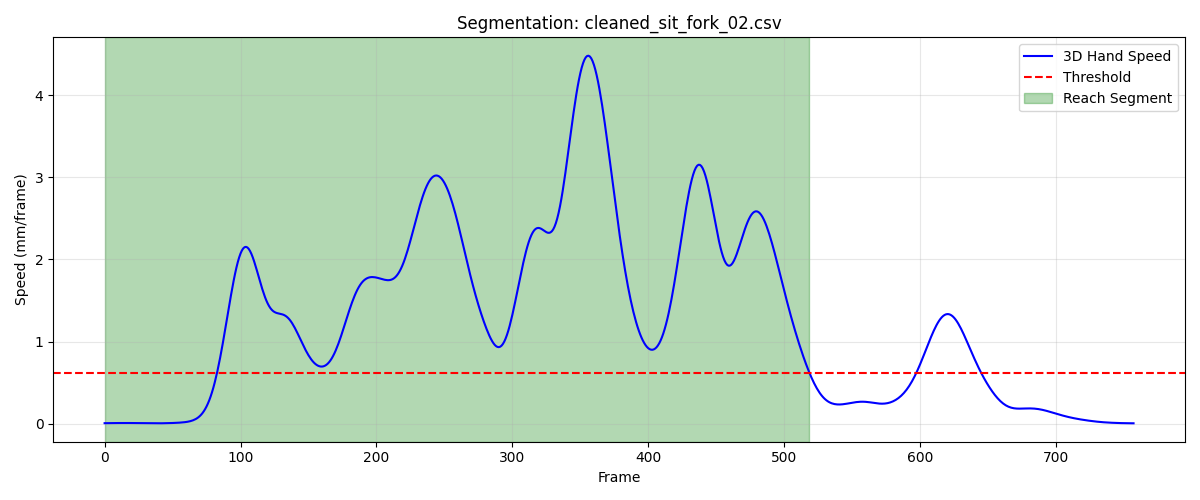

The table this chart was drawn from, first rows:
frame, sub_frame, shoulderr_x, shoulderr_y, shoulderr_z, humr1_x, humr1_y, humr1_z, humr2_x, humr2_y, humr2_z, humr3_x, humr3_y, humr3_z, humr4_x, humr4_y, humr4_z, humr5_x, humr5_y, humr5_z, humr6_x, humr6_y, humr6_z, humr7_x
1, 0, 215, -700.4, 308.2, 258, -671, 172.4, 279.9, -654.7, 105.2, 249.8, -721, 158.1, 220.6, -622.1, 151.6, 265, -716, 101.4, 246.5, -619.6, 101.2, 228.2
2, 0, 215, -700.3, 308.2, 257.9, -671, 172.4, 279.8, -654.7, 105.2, 249.7, -721, 158.1, 220.6, -622.1, 151.6, 265, -716, 101.4, 246.4, -619.6, 101.1, 228.1
3, 0, 215, -700.2, 308.3, 257.8, -671, 172.4, 279.7, -654.7, 105.1, 249.6, -720.9, 158.1, 220.5, -622.1, 151.6, 264.9, -715.9, 101.4, 246.3, -619.6, 101.1, 227.9
4, 0, 214.9, -700.1, 308.3, 257.7, -670.9, 172.4, 279.6, -654.7, 105.1, 249.5, -720.9, 158.2, 220.4, -622, 151.6, 264.8, -715.9, 101.4, 246.2, -619.6, 101, 227.7
5, 0, 214.9, -700, 308.4, 257.6, -670.9, 172.4, 279.5, -654.7, 105.1, 249.5, -720.9, 158.2, 220.3, -622, 151.6, 264.7, -715.9, 101.5, 246.1, -619.6, 101, 227.5
6, 0, 214.9, -699.9, 308.5, 257.5, -670.9, 172.4, 279.4, -654.8, 105.1, 249.3, -720.9, 158.2, 220.3, -622, 151.6, 264.6, -715.9, 101.5, 246, -619.6, 101, 227.3
7, 0, 214.8, -699.9, 308.5, 257.4, -670.9, 172.4, 279.3, -654.8, 105.1, 249.2, -720.8, 158.3, 220.2, -622, 151.6, 264.4, -716, 101.5, 245.9, -619.6, 101, 227.2
8, 0, 214.8, -699.8, 308.6, 257.3, -670.9, 172.4, 279.2, -654.8, 105.1, 249.1, -720.8, 158.3, 220.1, -621.9, 151.6, 264.3, -716, 101.5, 245.8, -619.6, 101, 227
9, 0, 214.8, -699.7, 308.7, 257.2, -670.9, 172.4, 279.1, -654.8, 105.1, 249, -720.8, 158.3, 220, -621.9, 151.6, 264.1, -716, 101.5, 245.7, -619.6, 101, 226.8
10, 0, 214.7, -699.7, 308.7, 257.2, -670.9, 172.4, 278.9, -654.8, 105.1, 248.9, -720.8, 158.3, 220, -621.9, 151.6, 263.9, -716.0, 101.5, 245.6, -619.6, 101, 226.6
11, 0, 214.7, -699.6, 308.8, 257.1, -670.9, 172.4, 278.8, -654.8, 105.1, 248.8, -720.8, 158.4, 219.9, -621.9, 151.7, 263.8, -716, 101.5, 245.6, -619.6, 101.1, 226.5
12, 0, 214.6, -699.5, 308.8, 257, -670.8, 172.4, 278.7, -654.8, 105, 248.7, -720.7, 158.4, 219.8, -621.8, 151.7, 263.6, -716, 101.6, 245.5, -619.6, 101.1, 226.3
13, 0, 214.6, -699.5, 308.9, 256.9, -670.8, 172.4, 278.7, -654.8, 105, 248.6, -720.7, 158.4, 219.8, -621.8, 151.7, 263.5, -716, 101.6, 245.5, -619.5, 101.1, 226.1
14, 0, 214.5, -699.4, 308.9, 256.8, -670.8, 172.4, 278.6, -654.9, 105, 248.5, -720.7, 158.4, 219.7, -621.8, 151.7, 263.3, -716, 101.6, 245.4, -619.5, 101.1, 226
15, 0, 214.5, -699.4, 308.9, 256.7, -670.8, 172.4, 278.5, -654.9, 105, 248.4, -720.7, 158.4, 219.6, -621.8, 151.7, 263.2, -716, 101.6, 245.3, -619.5, 101.1, 225.8
16, 0, 214.4, -699.3, 308.9, 256.7, -670.8, 172.4, 278.4, -654.9, 105, 248.3, -720.7, 158.4, 219.6, -621.7, 151.6, 263.1, -716, 101.5, 245.3, -619.5, 101.1, 225.7
17, 0, 214.4, -699.3, 309, 256.6, -670.7, 172.4, 278.3, -654.9, 104.9, 248.3, -720.7, 158.4, 219.5, -621.7, 151.6, 263, -716, 101.5, 245.2, -619.5, 101, 225.6
18, 0, 214.3, -699.2, 309, 256.6, -670.7, 172.3, 278.3, -654.8, 104.9, 248.2, -720.6, 158.3, 219.5, -621.7, 151.6, 263, -716.0, 101.5, 245.1, -619.5, 101, 225.5
19, 0, 214.3, -699.1, 308.9, 256.5, -670.7, 172.3, 278.2, -654.8, 104.8, 248.1, -720.6, 158.3, 219.4, -621.7, 151.5, 262.9, -716, 101.5, 245.1, -619.5, 100.9, 225.4
20, 0, 214.2, -699.1, 308.9, 256.5, -670.7, 172.3, 278.1, -654.8, 104.8, 248.1, -720.6, 158.3, 219.3, -621.6, 151.5, 262.8, -716, 101.4, 245, -619.5, 100.9, 225.4
21, 0, 214.2, -699.1, 308.9, 256.4, -670.6, 172.2, 278.1, -654.8, 104.7, 248.1, -720.6, 158.2, 219.3, -621.6, 151.5, 262.8, -716, 101.4, 244.9, -619.5, 100.8, 225.3
22, 0, 214.1, -699.1, 308.9, 256.4, -670.6, 172.2, 278, -654.8, 104.7, 248, -720.6, 158.2, 219.2, -621.6, 151.4, 262.7, -716, 101.3, 244.8, -619.5, 100.7, 225.2
23, 0, 214.1, -699.1, 308.9, 256.3, -670.6, 172.1, 278, -654.8, 104.6, 248, -720.6, 158.1, 219.2, -621.6, 151.4, 262.7, -715.9, 101.3, 244.8, -619.5, 100.7, 225.2
24, 0, 214.1, -699.1, 308.8, 256.3, -670.6, 172, 277.9, -654.8, 104.5, 248, -720.6, 158.1, 219.1, -621.6, 151.3, 262.7, -716, 101.2, 244.7, -619.5, 100.6, 225.1
25, 0, 214.1, -699.1, 308.8, 256.3, -670.6, 172, 277.8, -654.8, 104.5, 248, -720.6, 158, 219.1, -621.6, 151.3, 262.6, -716, 101.1, 244.6, -619.5, 100.5, 225
26, 0, 214.1, -699.2, 308.7, 256.2, -670.7, 171.9, 277.8, -654.8, 104.4, 247.9, -720.7, 157.9, 219, -621.7, 151.2, 262.5, -716, 101, 244.5, -619.6, 100.5, 224.9
27, 0, 214, -699.3, 308.7, 256.2, -670.7, 171.8, 277.7, -654.8, 104.3, 247.9, -720.7, 157.8, 219, -621.7, 151.2, 262.5, -716, 100.9, 244.5, -619.6, 100.4, 224.8
28, 0, 214, -699.4, 308.6, 256.2, -670.8, 171.7, 277.7, -654.9, 104.2, 247.9, -720.8, 157.7, 219, -621.8, 151.1, 262.4, -716.1, 100.8, 244.4, -619.6, 100.3, 224.7
29, 0, 214, -699.6, 308.6, 256.1, -670.9, 171.6, 277.6, -654.9, 104.1, 247.8, -720.9, 157.6, 218.9, -621.8, 151.1, 262.3, -716.1, 100.7, 244.3, -619.7, 100.3, 224.6
30, 0, 214, -699.8, 308.5, 256.1, -671, 171.5, 277.5, -655, 104, 247.8, -721, 157.5, 218.9, -621.9, 151, 262.3, -716.2, 100.6, 244.3, -619.7, 100.2, 224.5
31, 0, 214, -700, 308.4, 256.1, -671.1, 171.4, 277.5, -655.1, 103.9, 247.8, -721.1, 157.3, 218.9, -622, 151, 262.2, -716.2, 100.4, 244.2, -619.8, 100.2, 224.4
32, 0, 214, -700.2, 308.3, 256, -671.3, 171.3, 277.4, -655.1, 103.8, 247.7, -721.2, 157.2, 218.8, -622.1, 150.9, 262.1, -716.3, 100.3, 244.2, -619.9, 100.1, 224.3
33, 0, 213.9, -700.5, 308.2, 256, -671.4, 171.2, 277.4, -655.2, 103.7, 247.7, -721.4, 157, 218.8, -622.3, 150.9, 262.1, -716.4, 100.1, 244.1, -619.9, 100.1, 224.2
34, 0, 213.9, -700.8, 308, 256, -671.6, 171.1, 277.3, -655.3, 103.6, 247.7, -721.5, 156.9, 218.8, -622.4, 150.9, 262, -716.5, 99.96, 244.1, -620, 100.1, 224.1
35, 0, 213.9, -701.2, 307.9, 256, -671.8, 171, 277.3, -655.4, 103.5, 247.7, -721.7, 156.7, 218.8, -622.5, 150.8, 261.9, -716.6, 99.79, 244.1, -620.1, 100, 224
36, 0, 213.9, -701.5, 307.7, 255.9, -672, 170.9, 277.2, -655.5, 103.4, 247.7, -721.9, 156.5, 218.8, -622.7, 150.8, 261.9, -716.7, 99.62, 244.1, -620.1, 100, 224
37, 0, 213.9, -701.9, 307.6, 255.9, -672.2, 170.7, 277.2, -655.6, 103.3, 247.7, -722.1, 156.4, 218.8, -622.9, 150.7, 261.9, -716.8, 99.44, 244.1, -620.2, 99.98, 224.0
38, 0, 213.9, -702.3, 307.4, 255.9, -672.4, 170.6, 277.2, -655.8, 103.2, 247.7, -722.3, 156.2, 218.8, -623, 150.7, 261.9, -716.9, 99.26, 244.1, -620.3, 99.95, 224
39, 0, 213.8, -702.7, 307.2, 255.9, -672.6, 170.5, 277.2, -655.9, 103.1, 247.7, -722.5, 156, 218.8, -623.2, 150.6, 261.9, -717, 99.07, 244.2, -620.4, 99.92, 224.1
40, 0, 213.8, -703.2, 307.1, 256, -672.9, 170.4, 277.3, -656, 103, 247.7, -722.7, 155.8, 218.9, -623.4, 150.6, 261.9, -717.2, 98.89, 244.2, -620.5, 99.89, 224.2
41, 0, 213.8, -703.6, 306.9, 256, -673.1, 170.3, 277.3, -656.2, 102.9, 247.7, -722.9, 155.6, 218.9, -623.6, 150.6, 261.9, -717.3, 98.72, 244.3, -620.6, 99.85, 224.3
42, 0, 213.8, -704, 306.7, 256, -673.3, 170.2, 277.4, -656.3, 102.8, 247.8, -723.1, 155.4, 218.9, -623.8, 150.5, 262, -717.4, 98.55, 244.4, -620.7, 99.83, 224.4
43, 0, 213.7, -704.4, 306.6, 256.1, -673.5, 170.1, 277.4, -656.4, 102.7, 247.8, -723.3, 155.3, 219, -624, 150.5, 262.1, -717.6, 98.4, 244.5, -620.8, 99.81, 224.5
44, 0, 213.7, -704.7, 306.4, 256.1, -673.7, 170, 277.5, -656.5, 102.7, 247.9, -723.5, 155.1, 219, -624.2, 150.5, 262.2, -717.7, 98.27, 244.6, -620.9, 99.8, 224.7
45, 0, 213.7, -705.1, 306.3, 256.2, -673.9, 169.9, 277.6, -656.6, 102.7, 248, -723.6, 155, 219.1, -624.4, 150.4, 262.3, -717.8, 98.16, 244.7, -621, 99.81, 224.8
46, 0, 213.7, -705.4, 306.2, 256.3, -674.1, 169.9, 277.7, -656.7, 102.7, 248.1, -723.8, 154.9, 219.1, -624.5, 150.4, 262.4, -717.9, 98.08, 244.7, -621.1, 99.83, 225
47, 0, 213.7, -705.7, 306.1, 256.3, -674.2, 169.9, 277.7, -656.8, 102.7, 248.1, -724, 154.9, 219.2, -624.7, 150.4, 262.5, -718, 98.01, 244.8, -621.2, 99.86, 225.2
48, 0, 213.7, -706, 306, 256.4, -674.4, 169.8, 277.8, -656.9, 102.7, 248.2, -724.1, 154.8, 219.2, -624.9, 150.4, 262.6, -718.1, 97.98, 244.9, -621.3, 99.91, 225.3
49, 0, 213.6, -706.3, 306, 256.5, -674.5, 169.9, 277.9, -657, 102.7, 248.3, -724.2, 154.8, 219.2, -625, 150.5, 262.7, -718.2, 97.96, 245, -621.4, 99.97, 225.5
50, 0, 213.6, -706.5, 306, 256.5, -674.6, 169.9, 278, -657.1, 102.8, 248.4, -724.4, 154.8, 219.3, -625.1, 150.5, 262.8, -718.2, 97.97, 245, -621.5, 100, 225.7
51, 0, 213.6, -706.7, 305.9, 256.6, -674.7, 169.9, 278, -657.1, 102.8, 248.5, -724.5, 154.8, 219.3, -625.2, 150.5, 262.9, -718.3, 97.99, 245.1, -621.5, 100.1, 225.8
52, 0, 213.6, -706.9, 305.9, 256.6, -674.8, 170, 278.1, -657.2, 102.9, 248.5, -724.6, 154.8, 219.4, -625.3, 150.6, 263, -718.3, 98.03, 245.2, -621.6, 100.2, 226
53, 0, 213.6, -707.1, 305.9, 256.7, -674.9, 170.1, 278.2, -657.2, 103, 248.6, -724.6, 154.9, 219.4, -625.4, 150.7, 263.1, -718.4, 98.08, 245.2, -621.6, 100.3, 226.1
54, 0, 213.6, -707.2, 306, 256.7, -675, 170.1, 278.2, -657.3, 103.1, 248.7, -724.7, 154.9, 219.4, -625.5, 150.7, 263.2, -718.4, 98.14, 245.3, -621.7, 100.4, 226.3
55, 0, 213.5, -707.3, 306, 256.7, -675, 170.2, 278.3, -657.3, 103.2, 248.7, -724.7, 155, 219.4, -625.6, 150.8, 263.2, -718.5, 98.21, 245.3, -621.7, 100.5, 226.4
56, 0, 213.5, -707.4, 306, 256.8, -675.1, 170.3, 278.4, -657.3, 103.3, 248.8, -724.8, 155, 219.5, -625.6, 150.9, 263.3, -718.5, 98.28, 245.4, -621.7, 100.5, 226.6
57, 0, 213.5, -707.5, 306, 256.8, -675.1, 170.4, 278.4, -657.3, 103.3, 248.8, -724.8, 155.1, 219.5, -625.6, 150.9, 263.4, -718.5, 98.35, 245.4, -621.7, 100.6, 226.7
58, 0, 213.5, -707.6, 306.1, 256.8, -675.1, 170.5, 278.5, -657.3, 103.4, 248.9, -724.8, 155.2, 219.5, -625.7, 151, 263.5, -718.5, 98.42, 245.5, -621.8, 100.7, 226.8
59, 0, 213.5, -707.6, 306.1, 256.8, -675.1, 170.5, 278.5, -657.3, 103.5, 248.9, -724.8, 155.2, 219.5, -625.7, 151, 263.5, -718.5, 98.5, 245.5, -621.8, 100.8, 226.9
60, 0, 213.4, -707.6, 306.1, 256.9, -675.1, 170.6, 278.5, -657.3, 103.6, 249, -724.8, 155.3, 219.5, -625.7, 151.1, 263.6, -718.5, 98.57, 245.5, -621.8, 100.8, 227
... 459 more rows
